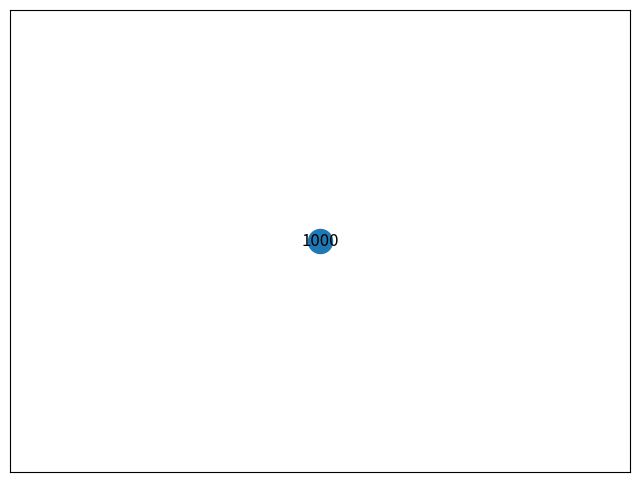

Reproduce this figure in Python. (Note: this script raises an exception after producing the figure.)
import json
import numpy as np
import networkx as nx
import matplotlib.pyplot as plt

g = nx.Graph()
g.add_node('1000', x=10,y=11,size=10)
fig, ax = plt.subplots(1, 1, figsize=(8, 6))
nx.draw_networkx(g, ax=ax)

nodes = [{'name': str(i), 'club': g.node[i]['club']}
         for i in g.nodes()]
links = [{'source': u[0], 'target': u[1]}
         for u in g.edges()]
with open('graph.json', 'w') as f:
    json.dump({'nodes': nodes, 'links': links}, f, indent=4,)
